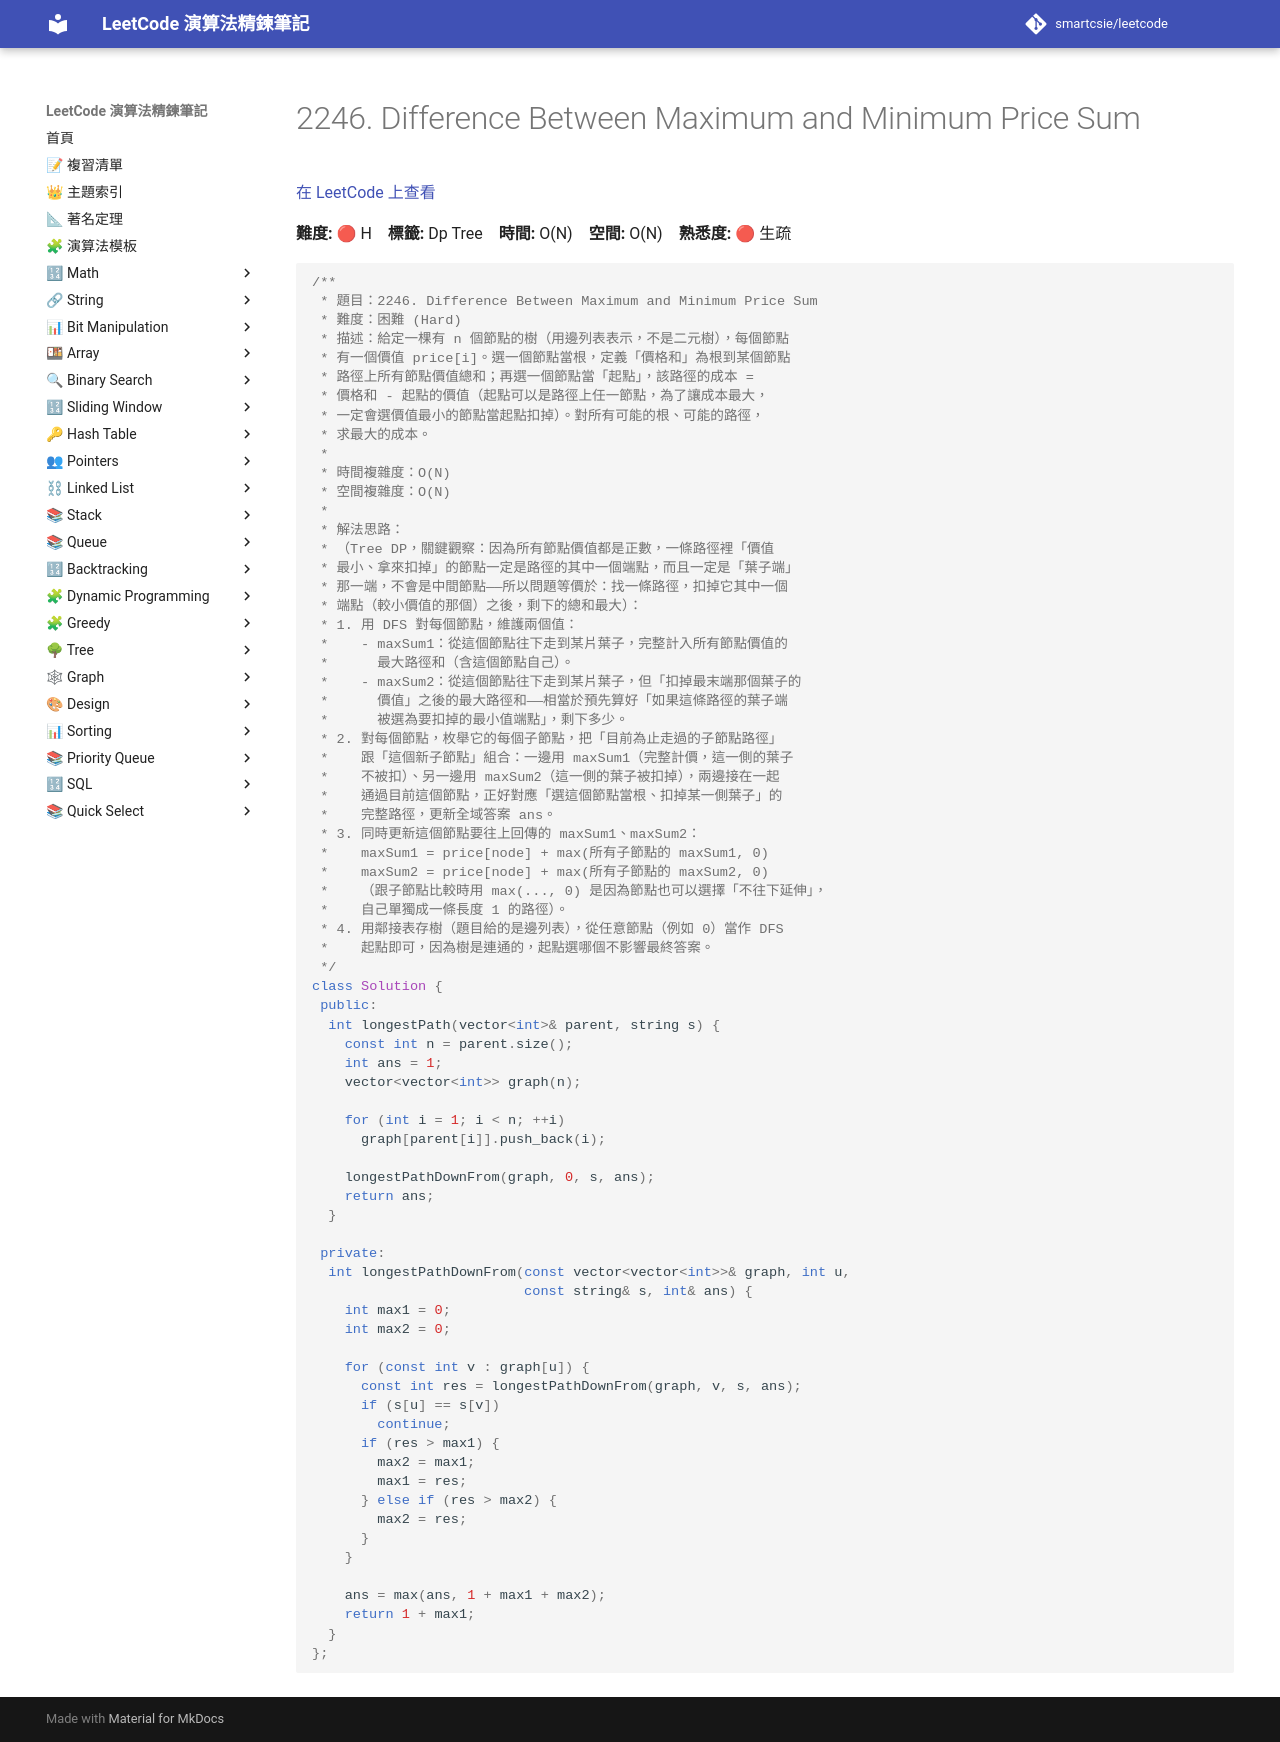

repository: smartcsie/leetcode · page: problems/2246/index.html · generator: mkdocs

# 2246. Difference Between Maximum and Minimum Price Sum

[在 LeetCode 上查看](https://leetcode.com/problems/difference-between-maximum-and-minimum-price-sum/)

**難度:** 🔴 H　**標籤:** Dp Tree　**時間:** O(N)　**空間:** O(N)　**熟悉度:** 🔴 生疏

```cpp
/**
 * 題目：2246. Difference Between Maximum and Minimum Price Sum
 * 難度：困難 (Hard)
 * 描述：給定一棵有 n 個節點的樹（用邊列表表示，不是二元樹），每個節點
 * 有一個價值 price[i]。選一個節點當根，定義「價格和」為根到某個節點
 * 路徑上所有節點價值總和；再選一個節點當「起點」，該路徑的成本 = 
 * 價格和 - 起點的價值（起點可以是路徑上任一節點，為了讓成本最大，
 * 一定會選價值最小的節點當起點扣掉）。對所有可能的根、可能的路徑，
 * 求最大的成本。
 *
 * 時間複雜度：O(N)
 * 空間複雜度：O(N)
 *
 * 解法思路：
 * （Tree DP，關鍵觀察：因為所有節點價值都是正數，一條路徑裡「價值
 * 最小、拿來扣掉」的節點一定是路徑的其中一個端點，而且一定是「葉子端」
 * 那一端，不會是中間節點——所以問題等價於：找一條路徑，扣掉它其中一個
 * 端點（較小價值的那個）之後，剩下的總和最大）：
 * 1. 用 DFS 對每個節點，維護兩個值：
 *    - maxSum1：從這個節點往下走到某片葉子，完整計入所有節點價值的
 *      最大路徑和（含這個節點自己）。
 *    - maxSum2：從這個節點往下走到某片葉子，但「扣掉最末端那個葉子的
 *      價值」之後的最大路徑和——相當於預先算好「如果這條路徑的葉子端
 *      被選為要扣掉的最小值端點」，剩下多少。
 * 2. 對每個節點，枚舉它的每個子節點，把「目前為止走過的子節點路徑」
 *    跟「這個新子節點」組合：一邊用 maxSum1（完整計價，這一側的葉子
 *    不被扣）、另一邊用 maxSum2（這一側的葉子被扣掉），兩邊接在一起
 *    通過目前這個節點，正好對應「選這個節點當根、扣掉某一側葉子」的
 *    完整路徑，更新全域答案 ans。
 * 3. 同時更新這個節點要往上回傳的 maxSum1、maxSum2：
 *    maxSum1 = price[node] + max(所有子節點的 maxSum1, 0)
 *    maxSum2 = price[node] + max(所有子節點的 maxSum2, 0)
 *    （跟子節點比較時用 max(..., 0) 是因為節點也可以選擇「不往下延伸」，
 *    自己單獨成一條長度 1 的路徑）。
 * 4. 用鄰接表存樹（題目給的是邊列表），從任意節點（例如 0）當作 DFS
 *    起點即可，因為樹是連通的，起點選哪個不影響最終答案。
 */
class Solution {
 public:
  int longestPath(vector<int>& parent, string s) {
    const int n = parent.size();
    int ans = 1;
    vector<vector<int>> graph(n);

    for (int i = 1; i < n; ++i)
      graph[parent[i]].push_back(i);

    longestPathDownFrom(graph, 0, s, ans);
    return ans;
  }

 private:
  int longestPathDownFrom(const vector<vector<int>>& graph, int u,
                          const string& s, int& ans) {
    int max1 = 0;
    int max2 = 0;

    for (const int v : graph[u]) {
      const int res = longestPathDownFrom(graph, v, s, ans);
      if (s[u] == s[v])
        continue;
      if (res > max1) {
        max2 = max1;
        max1 = res;
      } else if (res > max2) {
        max2 = res;
      }
    }

    ans = max(ans, 1 + max1 + max2);
    return 1 + max1;
  }
};
```
